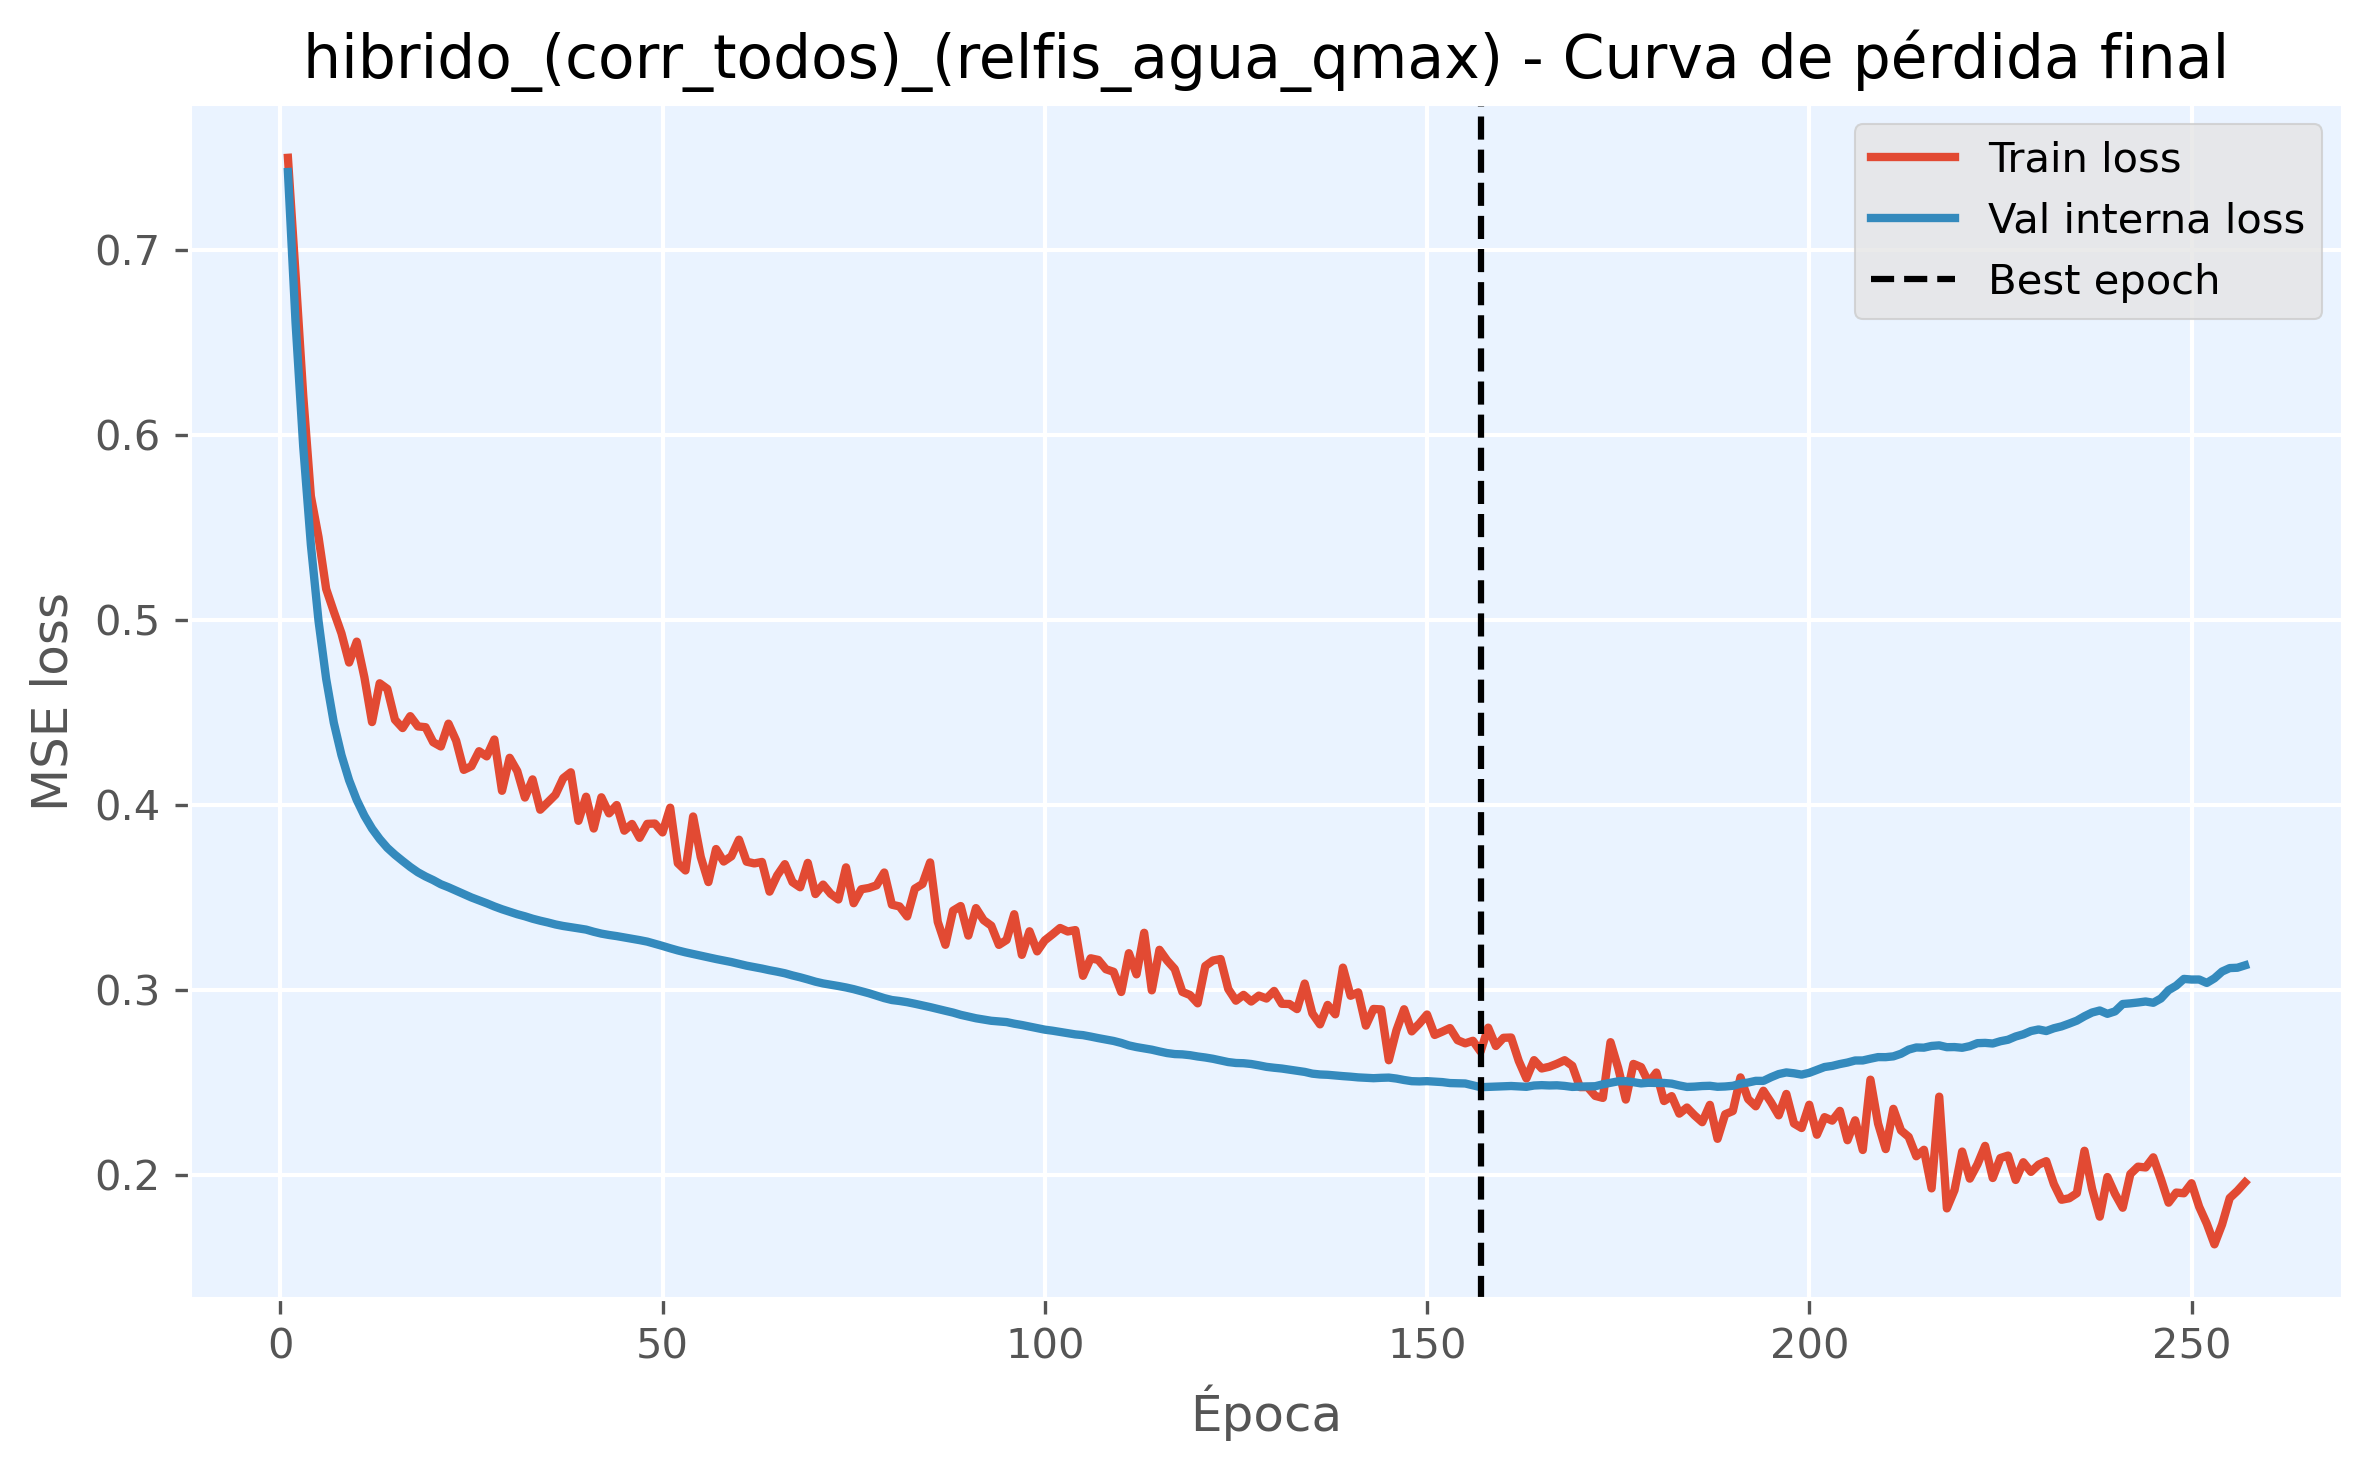

Source data for this figure (header and first rows):
epoch, train_loss, val_loss, is_best_epoch
1, 0.7495, 0.7418, False
2, 0.6864, 0.6604, False
3, 0.6211, 0.5936, False
4, 0.5668, 0.5406, False
5, 0.5447, 0.4995, False
6, 0.5167, 0.4682, False
7, 0.5045, 0.4445, False
8, 0.4928, 0.427, False
9, 0.477, 0.4134, False
10, 0.4883, 0.4028, False
11, 0.469, 0.3942, False
12, 0.4448, 0.3873, False
13, 0.4658, 0.3817, False
14, 0.4627, 0.3769, False
15, 0.4461, 0.3732, False
16, 0.4416, 0.3698, False
17, 0.448, 0.3666, False
18, 0.4425, 0.3637, False
19, 0.4421, 0.3614, False
20, 0.4339, 0.3595, False
21, 0.4316, 0.3572, False
22, 0.444, 0.3556, False
23, 0.4348, 0.3538, False
24, 0.419, 0.352, False
25, 0.421, 0.3501, False
26, 0.4291, 0.3485, False
27, 0.4263, 0.347, False
28, 0.4354, 0.3453, False
29, 0.4077, 0.3437, False
30, 0.4255, 0.3424, False
31, 0.4183, 0.3411, False
32, 0.4041, 0.3399, False
33, 0.4139, 0.3386, False
34, 0.3975, 0.3376, False
35, 0.4015, 0.3366, False
36, 0.4056, 0.3355, False
37, 0.4145, 0.3347, False
38, 0.4177, 0.3341, False
39, 0.3915, 0.3334, False
40, 0.4045, 0.3328, False
41, 0.3873, 0.3316, False
42, 0.4042, 0.3306, False
43, 0.3955, 0.3299, False
44, 0.4, 0.3293, False
45, 0.3862, 0.3286, False
46, 0.3898, 0.3278, False
47, 0.3823, 0.3271, False
48, 0.3899, 0.3263, False
49, 0.39, 0.3251, False
50, 0.3852, 0.3239, False
51, 0.3986, 0.3227, False
52, 0.3686, 0.3215, False
53, 0.3647, 0.3205, False
54, 0.3938, 0.3196, False
55, 0.372, 0.3186, False
56, 0.3584, 0.3177, False
57, 0.3763, 0.3169, False
58, 0.3695, 0.3161, False
59, 0.3723, 0.3152, False
60, 0.3813, 0.3142, False
... 197 more rows
